Run: headless pygame with SDL's dummy video driver; simulated clock (each Clock.tick advances the game by its frame time, no real sleeping); random seed 0; keys injected as events and as key.get_pressed() state; no mouse input.
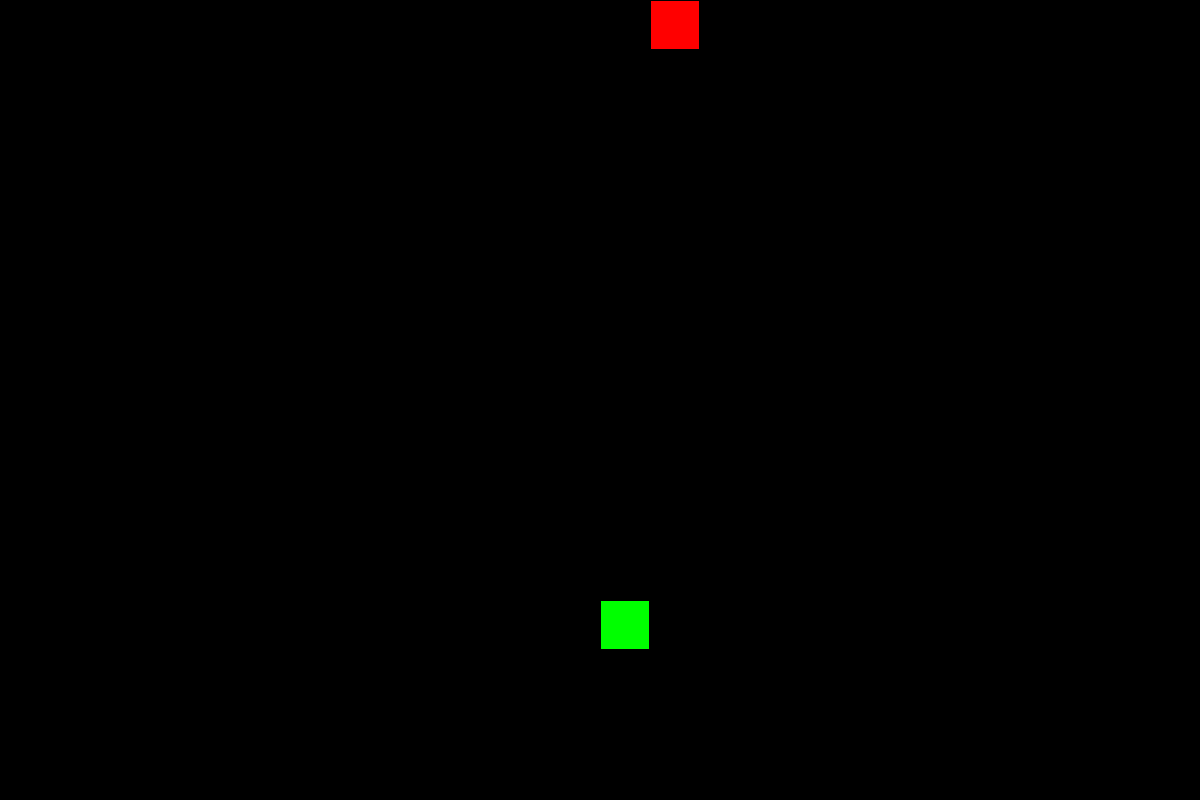
Frame 1 of 4 · flips 1–60 · no input
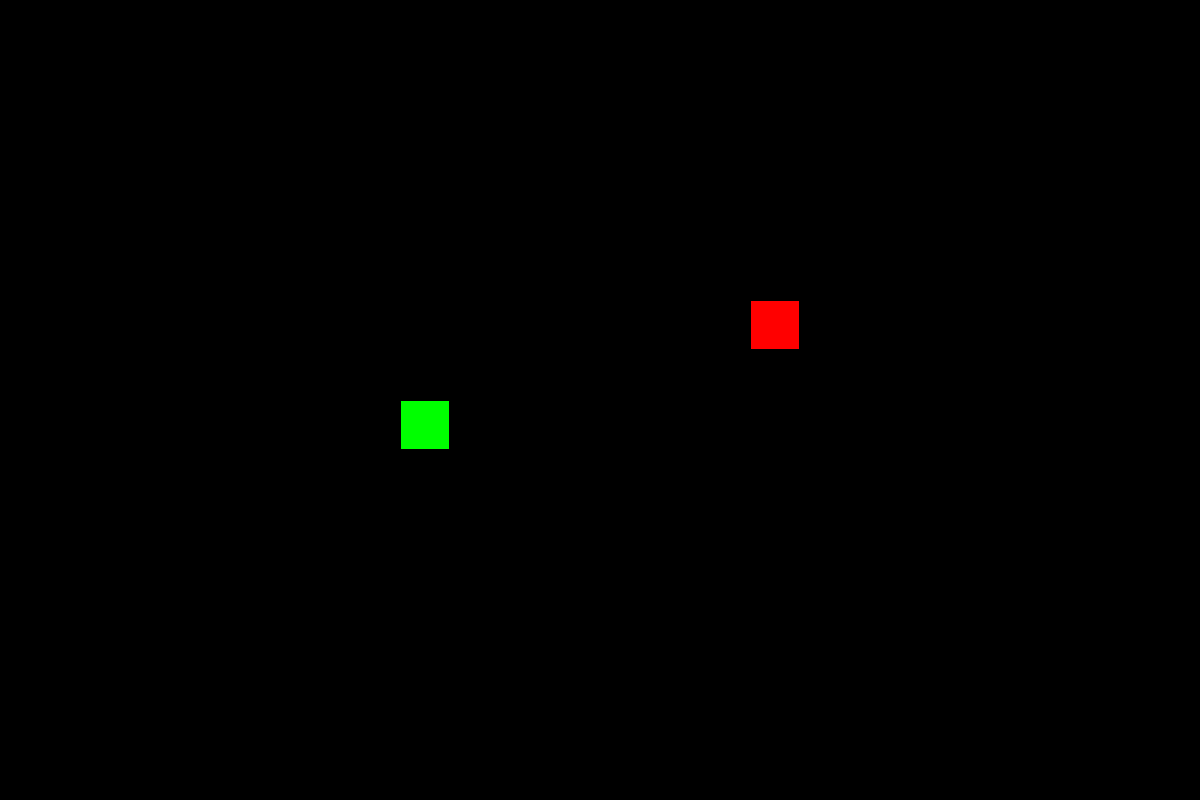
Frame 2 of 4 · flips 61–180 · tapped SPACE, RETURN · held RIGHT (→), D
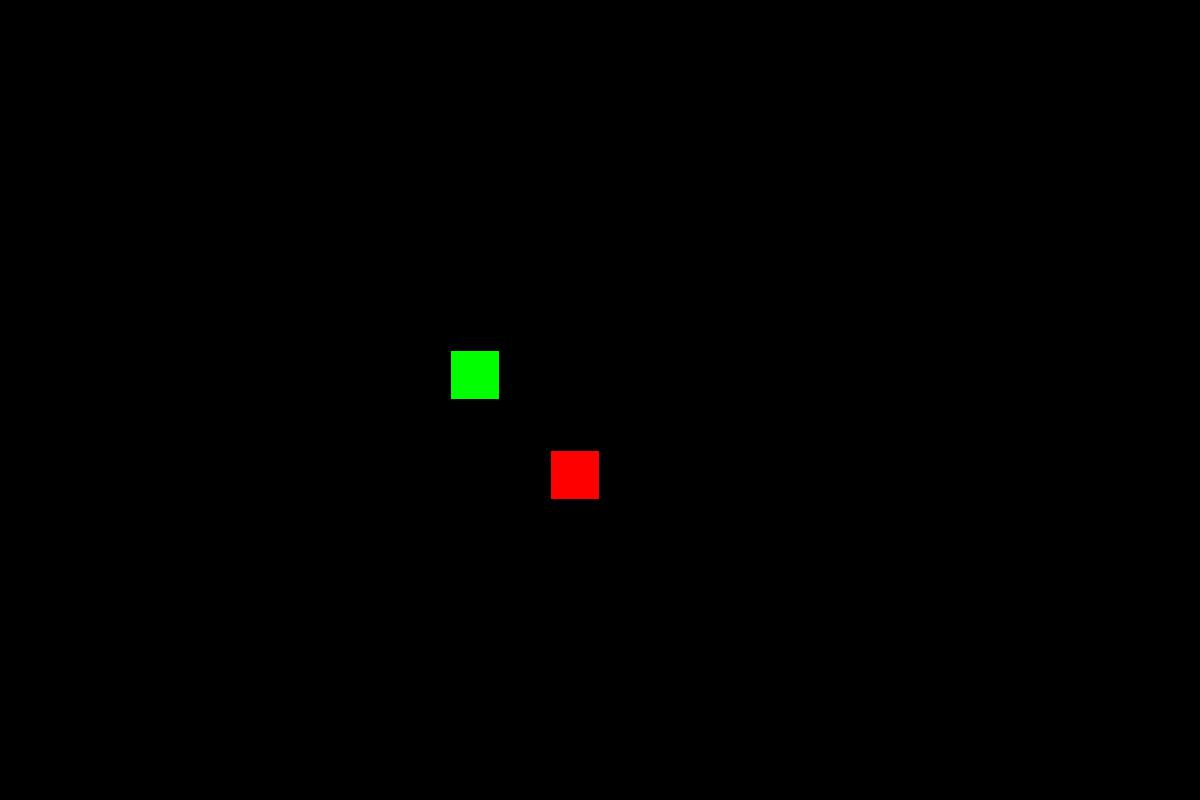
Frame 3 of 4 · flips 181–300 · held DOWN (↓), S
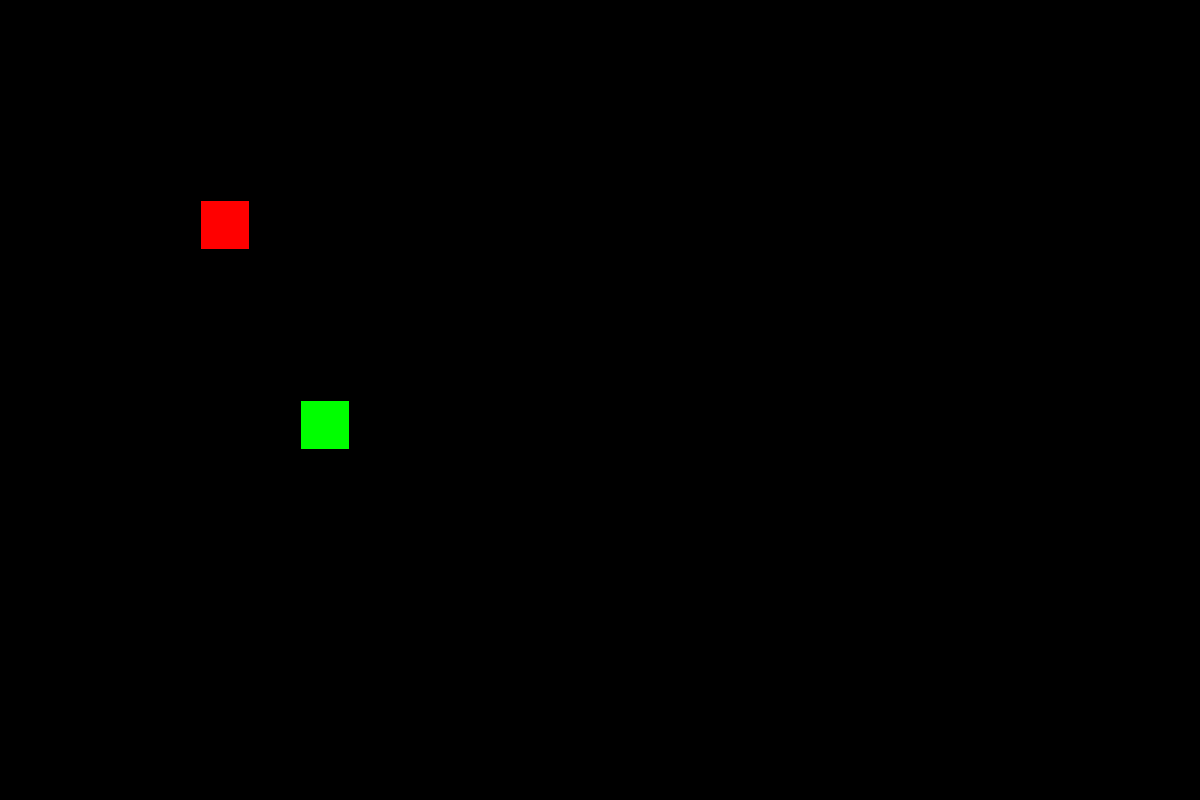
Frame 4 of 4 · flips 301–420 · held LEFT (←), A, UP (↑), W

The pygame program that drew these frames:

import pygame
from random import randrange

screen_width = 1200
screen_height = 800

tile_width = 50
tile_height = 50

border = 1
length = 1
direction = [0, 0]

time = 0
dt = 100
keydelay = False # 키 연속 입력 방지, 디버깅해서 추가했음

def random_position():
    return [randrange(0.5 * tile_width, screen_width - 0.5 * tile_width, tile_width), 
            randrange(0.5 * tile_height, screen_height - 0.5 * tile_height, tile_height)]
    
snake = pygame.rect.Rect([0, 0, tile_width - 2 * border, tile_height - 2 * border])
snake.center = random_position()
pieces = [snake.copy()]

food = snake.copy()
food.center = random_position()
screen = pygame.display.set_mode([screen_width, screen_height])
clock = pygame.time.Clock()

while True:
    for event in pygame.event.get():
        if event.type == pygame.QUIT:
            exit()
        if event.type == pygame.KEYDOWN and keydelay == False:
            if event.key == pygame.K_LEFT and direction != [tile_width, 0]:
                direction = [-tile_width, 0]
            elif event.key == pygame.K_RIGHT and direction != [-tile_width, 0]:
                direction = [tile_width, 0]
            elif event.key == pygame.K_UP and direction != [0, tile_height]:
                direction = [0, -tile_height]
            elif event.key == pygame.K_DOWN and direction != [0, -tile_height]:
                direction = [0, tile_height]
            keydelay = True
    
    # 배경(검은색)
    screen.fill('black')
    
    # 자기 자신과 부딪히지 않기
    crush = pygame.Rect.collidelist(snake, pieces[:-1]) != -1
    
    # 창 끝으로 나가거나 부딪히면
    if snake.left < 0 or snake.right > screen_width or snake.top < 0 or snake.bottom > screen_height or crush:
        direction = [0, 0]
        print("Game Over")
        
        # 초기화
        length = 1
        snake.center = random_position()
        food.center = random_position()
        pieces = [snake.copy()]
        
    # 뱀모양 그리기
    [pygame.draw.rect(screen, 'green', piece) for piece in pieces]
    
    # 음식 그리기
    [pygame.draw.rect(screen, 'red', food)]
    
    # 음식 먹으면 길이 증가 및 음식 위치 재선정
    if snake.center == food.center:
        length += 1
        #디버깅해서 음식 위치가 뱀 몸에 닿으면 위치 재선정
        while True:
            food.center = random_position()
            if food not in pieces:
                break
            
    # 방향을 반영하여 뱀 이동
    time_now = pygame.time.get_ticks()
    if time_now - time > dt:
        time = time_now
        snake.move_ip(direction)
        pieces.append(snake.copy())
        pieces = pieces[-length:]
        keydelay = False
    pygame.display.update()
    clock.tick(60)
    
pygame.quit()
